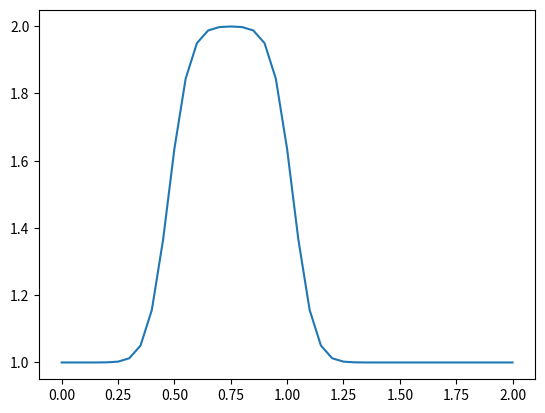

Write the Python code that produced this figure.
import numpy as np
import matplotlib.pyplot as pl

nx = 41
dx = 2 / (nx - 1)
nt = 20
nu = 0.3
sigma = 0.2
dt = sigma * dx**2

u = np.ones(nx)
u[int(0.5 / dx):int(1 / dx + 1)] = 2

un = np.ones(nx)

for n in range(nt):
    un = u.copy()
    for i in range(1, nx - 1):
        u[i] = un[i] + nu * dt / dx**2 * (un[i+1] - 2*un[i] + un[i-1])

pl.plot(np.linspace(0, 2, nx), u)
pl.show()
